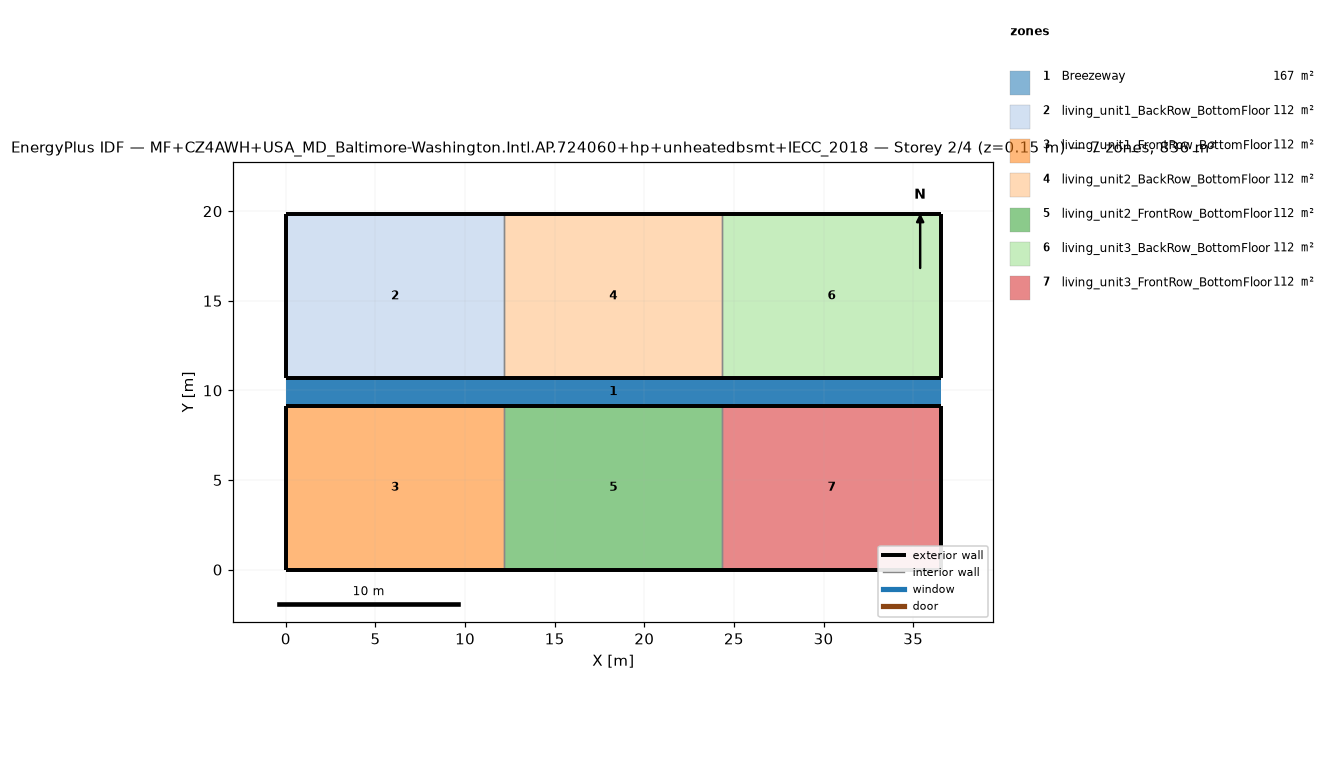
=== STOREY PLAN SPEC (per zone: floor XY polygon, exterior-wall plan segments, windows/doors) ===
zone 1: Breezeway  (167.0 m²)
  floor: (36.54, 9.16) (0.00, 9.16) (0.00, 10.68) (36.54, 10.68)
  floor: (36.54, 9.16) (0.00, 9.16) (0.00, 10.68) (36.54, 10.68)
  floor: (36.54, 9.16) (0.00, 9.16) (0.00, 10.68) (36.54, 10.68)
zone 2: living_unit1_BackRow_BottomFloor  (111.5 m²)
  floor: (12.18, 10.68) (0.00, 10.68) (0.00, 19.84) (12.18, 19.84)
  exterior wall: (0.00, 10.68) – (12.18, 10.68)  [12.2 m]
  exterior wall: (12.18, 19.84) – (0.00, 19.84)  [12.2 m]
  exterior wall: (0.00, 19.84) – (0.00, 10.68)  [9.2 m]
  interior walls: 1
zone 3: living_unit1_FrontRow_BottomFloor  (111.5 m²)
  floor: (12.18, 0.00) (0.00, 0.00) (0.00, 9.16) (12.18, 9.16)
  exterior wall: (0.00, 0.00) – (12.18, 0.00)  [12.2 m]
  exterior wall: (12.18, 9.16) – (0.00, 9.16)  [12.2 m]
  exterior wall: (0.00, 9.16) – (0.00, 0.00)  [9.2 m]
  interior walls: 1
zone 4: living_unit2_BackRow_BottomFloor  (111.5 m²)
  floor: (24.36, 10.68) (12.18, 10.68) (12.18, 19.84) (24.36, 19.84)
  exterior wall: (12.18, 10.68) – (24.36, 10.68)  [12.2 m]
  exterior wall: (24.36, 19.84) – (12.18, 19.84)  [12.2 m]
  interior walls: 2
zone 5: living_unit2_FrontRow_BottomFloor  (111.5 m²)
  floor: (24.36, 0.00) (12.18, 0.00) (12.18, 9.16) (24.36, 9.16)
  exterior wall: (12.18, 0.00) – (24.36, 0.00)  [12.2 m]
  exterior wall: (24.36, 9.16) – (12.18, 9.16)  [12.2 m]
  interior walls: 2
zone 6: living_unit3_BackRow_BottomFloor  (111.5 m²)
  floor: (36.54, 10.68) (24.36, 10.68) (24.36, 19.84) (36.54, 19.84)
  exterior wall: (24.36, 10.68) – (36.54, 10.68)  [12.2 m]
  exterior wall: (36.54, 10.68) – (36.54, 19.84)  [9.2 m]
  exterior wall: (36.54, 19.84) – (24.36, 19.84)  [12.2 m]
  interior walls: 1
zone 7: living_unit3_FrontRow_BottomFloor  (111.5 m²)
  floor: (36.54, 0.00) (24.36, 0.00) (24.36, 9.16) (36.54, 9.16)
  exterior wall: (24.36, 0.00) – (36.54, 0.00)  [12.2 m]
  exterior wall: (36.54, 0.00) – (36.54, 9.16)  [9.2 m]
  exterior wall: (36.54, 9.16) – (24.36, 9.16)  [12.2 m]
  interior walls: 1

=== DERIVED (storey summary) ===
Building: MF+CZ4AWH+USA_MD_Baltimore-Washington.Intl.AP.724060+hp+unheatedbsmt+IECC_2018
Storey: 2 of 4  (floor level z = 0.15 m)
Storey gross floor area: 836.2 m²
Zones on this storey: 7
  - Breezeway: floor 167.0 m²
  - living_unit1_BackRow_BottomFloor: floor 111.5 m²; exterior wall 33.5 m (86.9 m²); WWR 0.0%
  - living_unit1_FrontRow_BottomFloor: floor 111.5 m²; exterior wall 33.5 m (86.9 m²); WWR 0.0%
  - living_unit2_BackRow_BottomFloor: floor 111.5 m²; exterior wall 24.4 m (63.1 m²); WWR 0.0%
  - living_unit2_FrontRow_BottomFloor: floor 111.5 m²; exterior wall 24.4 m (63.1 m²); WWR 0.0%
  - living_unit3_BackRow_BottomFloor: floor 111.5 m²; exterior wall 33.5 m (86.9 m²); WWR 0.0%
  - living_unit3_FrontRow_BottomFloor: floor 111.5 m²; exterior wall 33.5 m (86.9 m²); WWR 0.0%
Zone adjacency (shared interzone walls):
  - living_unit1_BackRow_BottomFloor ↔ living_unit2_BackRow_BottomFloor
  - living_unit1_FrontRow_BottomFloor ↔ living_unit2_FrontRow_BottomFloor
  - living_unit2_BackRow_BottomFloor ↔ living_unit3_BackRow_BottomFloor
  - living_unit2_FrontRow_BottomFloor ↔ living_unit3_FrontRow_BottomFloor